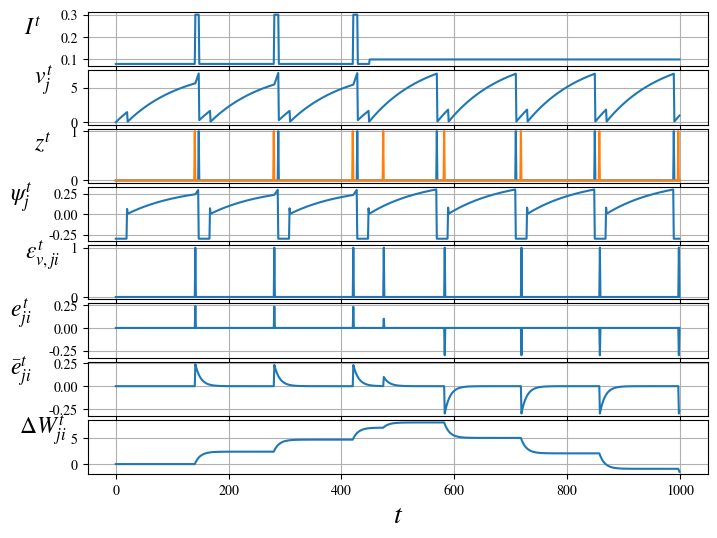

The matplotlib source for this figure: (Note: this script raises an exception after producing the figure.)
import numpy as np
import matplotlib.pyplot as plt

from matplotlib import rcParams as rc
rc['mathtext.fontset'] = 'stix'
rc['font.family'] = 'STIXGeneral'

RESET_FIX = True
ALIF = False

nsteps = 1000
dt_ref = 20
thr = 7
alpha = 0.99
kappa = 0.9
rho = 0.9975
beta = 0.01
A = 0.08
B = 0.10
C = 0.3


allvars = ["I", "V", "H", "TZ", "Z", "EV", "ET", "ETbar", "L", "DW"]
if ALIF:
    allvars += ["A", "EVA"]

plotvars = ["I", "V", "Z", "H", "EV", "ET", "ETbar", "DW"]
if ALIF:
    plotvars += ["A", "EVA"]

M = {}
rng = np.random.default_rng()

for var in allvars:
    M[var] = np.zeros(shape=(nsteps, 2))

for t in range(nsteps):

    if t < nsteps * 0.45:
        M["I"][t, 0] = A
        M["I"][t, 1] = B
        if M["TZ"][t, 0] < M["TZ"][t, 1]:
            M["I"][t, 0] = C
    else:
        M["I"][t, 0] = B
        M["I"][t, 1] = A
        if M["TZ"][t, 1] < M["TZ"][t, 0]:
            M["I"][t, 1] = C

    M["Z"][t] = np.where(
        np.logical_and(M["V"][t] >= (thr + beta * M["A"][t] if ALIF else thr),
                       t - M["TZ"][t] >= dt_ref),
        1,
        0)

    M['TZ'][t:, M['Z'][t] == 1] = t

    M['H'][t] = np.where(
        t - M['TZ'][t] < dt_ref,
        - 0.3 if RESET_FIX else 0,
        0.3 * np.clip(
            a=1-(abs(M['V'][t] - (thr + beta * M['A'][t] if ALIF else thr))
                 / thr),
            a_min=0,
            a_max=None))

    M["ET"][t] = M['H'][t] * (M['EV'][t] - (beta * M["EVA"][t]
                                            if ALIF else 0))

    M["ETbar"][t] = kappa * (M["ETbar"][t-1] if t else 0) + M["ET"][t]

    M["L"][t] = 1
    M["DW"][t] = M["L"][t] * ((M["DW"][t-1] if t else 0)
                              + M["ETbar"][t])

    if t != nsteps - 1:
        if ALIF:
            M["A"][t+1] = rho * M["A"][t] + M["Z"][t]

        M["V"][t+1] = (alpha * M["V"][t]
                       + M["I"][t]
                       - M["Z"][t] * (alpha * M["V"][t] if RESET_FIX else thr)
                       - (alpha * M["V"][t] * (t - M["TZ"][t] == dt_ref)
                          if RESET_FIX else 0))
        if ALIF:
            M["EVA"][t+1] = (M['H'][t] * np.flip(M["EV"][t])
                             + (rho
                                - M['H'][t] * beta)
                             * M["EVA"][t])
            # IF ABOVE DOESN'T WORK FOR BELLEC, use:
            # M["EVA"][t+1] = (M["H"][t] * alpha * M["EVV"][t]
            #                  + M["H"][t] * np.flip(M["Z"][t])
            #                  + rho * M["EVA"][t]
            #                  - M["H"][t] * beta * M["EVA"][t])

        M["EV"][t+1] = (
            np.flip(M["Z"][t])   # Spike when orange
            + alpha * M["EV"][t] * (1 if not RESET_FIX else (
                1
                - M["Z"][t]  # Null when blue
                - (t - np.flip(M["TZ"][t]) <= dt_ref)  # Null=time after orange
                - (t - M["TZ"][t] == dt_ref))))  # Null=time after blue

fig = plt.figure(constrained_layout=False, figsize=(8, 6))
gsc = fig.add_gridspec(nrows=len(plotvars),
                       ncols=1,
                       hspace=0.075,
                       wspace=0.5)
axs = []

lookup = {
    "V":     "$v^t_j$",
    "A":     "$a^t_j$",
    "Z":     "$z^t$",
    "I":     "$I^t$",
    "ET":    "$e_{{ji}}^t$",
    "ETbar": "$\\bar{{e}}_{{ji}}^t$",
    "EV":    "$\\epsilon_{{v, ji}}^t$",
    "EVA":   "$\\epsilon_{{a, ji}}^t$",
    "H":     "$\\psi_j^t$",
    "DW":    "$\\Delta W_{{ji}}^t$",
}

for var in plotvars:
    axs.append(fig.add_subplot(gsc[len(axs), :]))
    arr = M[var] if var in ["Z"] else M[var][:, 0]
    axs[-1].plot(arr)
    axs[-1].grid()

    axs[-1].set_ylabel(lookup[var],
                       rotation=0,
                       fontsize=17,
                       labelpad=20)

    axs[-1].set_xlabel("$t$", fontsize=20)

plt.savefig(f"../vis/demo_{'traub' if RESET_FIX else 'bellec'}_"
            f"{'a' if ALIF else ''}lif.pdf",
            bbox_inches='tight')

plt.close()
